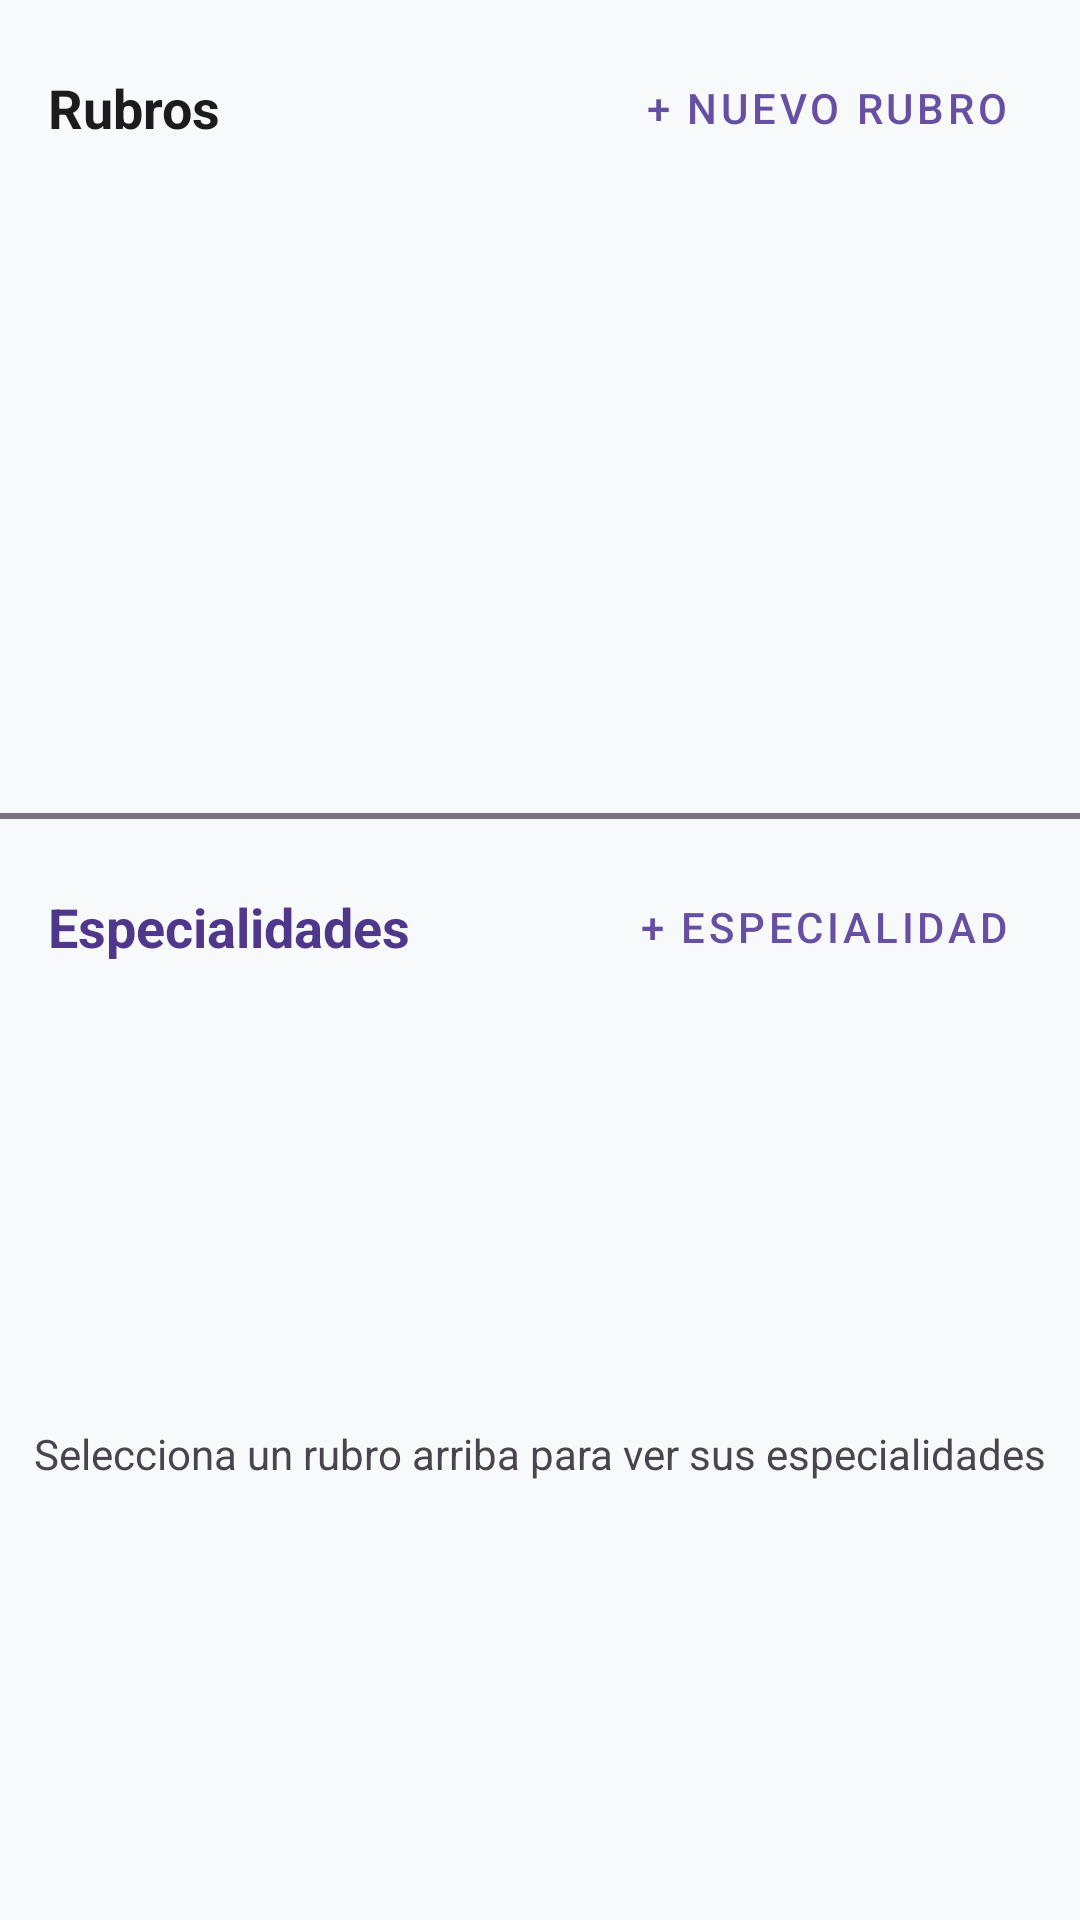

This screen was rendered from an Android layout file. Write that file and the resources it references.
<!-- AndroidManifest.xml: application theme Theme.ActividadesDeIara -->
<!-- res/layout/fragment_rubros.xml -->
<?xml version="1.0" encoding="utf-8"?>
<LinearLayout xmlns:android="http://schemas.android.com/apk/res/android"
    xmlns:app="http://schemas.android.com/apk/res-auto"
    xmlns:tools="http://schemas.android.com/tools"
    android:layout_width="match_parent"
    android:layout_height="match_parent"
    android:orientation="vertical"
    android:background="@color/app_background">

    
    <LinearLayout
        android:layout_width="match_parent"
        android:layout_height="0dp"
        android:layout_weight="0.85"
        android:orientation="vertical"
        android:padding="8dp">

        <LinearLayout
            android:layout_width="match_parent"
            android:layout_height="wrap_content"
            android:orientation="horizontal"
            android:gravity="center_vertical"
            android:paddingHorizontal="8dp"
            android:paddingVertical="4dp">

            <TextView
                android:layout_width="0dp"
                android:layout_height="wrap_content"
                android:layout_weight="1"
                android:text="Rubros"
                android:textColor="@color/text_primary"
                android:textSize="18sp"
                android:textStyle="bold" />

            <com.google.android.material.button.MaterialButton
                android:id="@+id/btnNuevoRubro"
                style="@style/Widget.MaterialComponents.Button.TextButton"
                android:layout_width="wrap_content"
                android:layout_height="wrap_content"
                android:text="+ Nuevo Rubro"
                android:textColor="@color/purple_500" />
        </LinearLayout>

        <FrameLayout
            android:layout_width="match_parent"
            android:layout_height="match_parent">

            <androidx.recyclerview.widget.RecyclerView
                android:id="@+id/rvRubros"
                android:layout_width="match_parent"
                android:layout_height="match_parent"
                android:clipToPadding="false"
                android:paddingBottom="16dp"
                tools:listitem="@layout/item_rubro_card" />

            <LinearLayout
                android:id="@+id/llEmptyStateRubros"
                android:layout_width="wrap_content"
                android:layout_height="wrap_content"
                android:layout_gravity="center"
                android:gravity="center"
                android:orientation="vertical"
                android:visibility="gone">

                <TextView
                    android:layout_width="wrap_content"
                    android:layout_height="wrap_content"
                    android:text="No hay rubros cargados"
                    android:textColor="@color/text_secondary"
                    android:textSize="14sp" />
            </LinearLayout>

        </FrameLayout>
    </LinearLayout>

    
    <View
        android:layout_width="match_parent"
        android:layout_height="2dp"
        android:background="@color/divider" />

    
    <LinearLayout
        android:layout_width="match_parent"
        android:layout_height="0dp"
        android:layout_weight="1.15"
        android:orientation="vertical"
        android:padding="8dp">

        <LinearLayout
            android:layout_width="match_parent"
            android:layout_height="wrap_content"
            android:orientation="horizontal"
            android:gravity="center_vertical"
            android:paddingHorizontal="8dp"
            android:paddingVertical="4dp">

            <TextView
                android:id="@+id/tvHeaderEspecialidades"
                android:layout_width="0dp"
                android:layout_height="wrap_content"
                android:layout_weight="1"
                android:text="Especialidades"
                android:textColor="@color/purple_700"
                android:textSize="18sp"
                android:textStyle="bold" />

            <com.google.android.material.button.MaterialButton
                android:id="@+id/btnNuevaEspecialidad"
                style="@style/Widget.MaterialComponents.Button.TextButton"
                android:layout_width="wrap_content"
                android:layout_height="wrap_content"
                android:text="+ Especialidad"
                android:textColor="@color/purple_500"
                android:enabled="false" />
        </LinearLayout>

        <FrameLayout
            android:layout_width="match_parent"
            android:layout_height="match_parent">

            <androidx.recyclerview.widget.RecyclerView
                android:id="@+id/rvEspecialidades"
                android:layout_width="match_parent"
                android:layout_height="match_parent"
                android:clipToPadding="false"
                android:paddingBottom="160dp"
                tools:listitem="@layout/item_especialidad_card" />

            <LinearLayout
                android:id="@+id/llEmptyStateEspecialidades"
                android:layout_width="wrap_content"
                android:layout_height="wrap_content"
                android:layout_gravity="center"
                android:gravity="center"
                android:orientation="vertical"
                android:visibility="visible">

                <TextView
                    android:id="@+id/tvEmptyStateEspecialidadesTexto"
                    android:layout_width="wrap_content"
                    android:layout_height="wrap_content"
                    android:text="Selecciona un rubro arriba para ver sus especialidades"
                    android:textColor="@color/text_secondary"
                    android:textSize="14sp" />
            </LinearLayout>

        </FrameLayout>
    </LinearLayout>

    <ProgressBar
        android:id="@+id/pbCargandoRubros"
        android:layout_width="wrap_content"
        android:layout_height="wrap_content"
        android:layout_gravity="center"
        android:visibility="gone" />

</LinearLayout>
<!-- res/layout/item_rubro_card.xml (included above) -->
<?xml version="1.0" encoding="utf-8"?>
<com.google.android.material.card.MaterialCardView
    xmlns:android="http://schemas.android.com/apk/res/android"
    xmlns:app="http://schemas.android.com/apk/res-auto"
    xmlns:tools="http://schemas.android.com/tools"
    android:id="@+id/mcvRubro"
    android:layout_width="match_parent"
    android:layout_height="wrap_content"
    android:layout_marginHorizontal="6dp"
    android:layout_marginVertical="4dp"
    android:clickable="true"
    android:focusable="true"
    app:cardCornerRadius="10dp"
    app:cardElevation="2dp"
    app:strokeWidth="1.5dp"
    app:strokeColor="@color/divider"
    app:cardBackgroundColor="@color/card_background">

    <LinearLayout
        android:layout_width="match_parent"
        android:layout_height="wrap_content"
        android:orientation="horizontal"
        android:gravity="center_vertical"
        android:padding="12dp">

        <TextView
            android:id="@+id/tvNombreRubro"
            android:layout_width="0dp"
            android:layout_height="wrap_content"
            android:layout_weight="1"
            android:textColor="@color/text_primary"
            android:textSize="15sp"
            android:textStyle="bold"
            tools:text="Médico" />

        <ImageView
            android:id="@+id/ivEditRubro"
            android:layout_width="20dp"
            android:layout_height="20dp"
            android:src="@drawable/ic_school"
            app:tint="@color/purple_500"
            android:visibility="gone"
            android:contentDescription="Editar" />

    </LinearLayout>
</com.google.android.material.card.MaterialCardView>
<!-- res/layout/item_especialidad_card.xml (included above) -->
<?xml version="1.0" encoding="utf-8"?>
<com.google.android.material.card.MaterialCardView
    xmlns:android="http://schemas.android.com/apk/res/android"
    xmlns:app="http://schemas.android.com/apk/res-auto"
    xmlns:tools="http://schemas.android.com/tools"
    android:layout_width="match_parent"
    android:layout_height="wrap_content"
    android:layout_marginHorizontal="6dp"
    android:layout_marginVertical="4dp"
    android:clickable="true"
    android:focusable="true"
    app:cardCornerRadius="10dp"
    app:cardElevation="1dp"
    app:strokeWidth="1dp"
    app:strokeColor="@color/divider"
    app:cardBackgroundColor="@color/card_background">

    <LinearLayout
        android:layout_width="match_parent"
        android:layout_height="wrap_content"
        android:orientation="horizontal"
        android:gravity="center_vertical"
        android:padding="12dp">

        <TextView
            android:id="@+id/tvNombreEspecialidad"
            android:layout_width="0dp"
            android:layout_height="wrap_content"
            android:layout_weight="1"
            android:textColor="@color/text_secondary"
            android:textSize="14sp"
            android:textStyle="bold"
            tools:text="Traumatología" />

    </LinearLayout>
</com.google.android.material.card.MaterialCardView>
<!-- resources referenced by this layout -->
<resources>
  <color name="app_background">#F8F9FA</color>
  <color name="card_background">#FFFFFFFF</color>
  <color name="divider">#FF79747E</color>
  <color name="purple_500">#6750A4</color>
  <color name="purple_700">#4F378B</color>
  <color name="text_primary">#FF1C1B1F</color>
  <color name="text_secondary">#FF49454F</color>
  <!-- drawable ic_school (drawable) -->
  <vector xmlns:android="http://schemas.android.com/apk/res/android"
      android:width="24dp"
      android:height="24dp"
      android:viewportWidth="24"
      android:viewportHeight="24">
    <path
        android:fillColor="#FF000000"
        android:pathData="M5,13.18v4L12,21l7,-3.82v-4L12,17l-7,-3.82zM12,3L1,9l11,6l9,-4.91V17h2V9L12,3z"/>
  </vector>
  <style name="Theme.ActividadesDeIara" parent="Base.Theme.ActividadesDeIara" />
  <style name="Base.Theme.ActividadesDeIara" parent="Theme.Material3.DayNight.NoActionBar">
          
          <item name="colorPrimary">@color/purple_500</item>
          <item name="colorPrimaryVariant">@color/purple_700</item>
          <item name="colorOnPrimary">@color/white</item>
          <item name="colorSecondaryContainer">@color/purple_500</item>
          <item name="colorOnSecondaryContainer">@color/white</item>
          <item name="android:statusBarColor">@color/purple_700</item>
          <item name="android:windowLightStatusBar">false</item>
  
          <item name="android:timePickerDialogTheme">@style/DialogTheme.ActividadesDeIara</item>
          <item name="android:datePickerDialogTheme">@style/DialogTheme.ActividadesDeIara</item>
  
          
          <item name="textInputStyle">@style/Widget.ActividadesDeIara.TextInputLayout</item>
      </style>
  <color name="white">#FFFFFFFF</color>
  <style name="DialogTheme.ActividadesDeIara" parent="Theme.AppCompat.Light.Dialog">
          <item name="colorPrimary">@color/purple_500</item>
          <item name="colorAccent">@color/purple_500</item>
          <item name="android:textColorPrimary">#1C1B1F</item>
          <item name="android:textColorSecondary">#49454F</item>
          <item name="buttonBarPositiveButtonStyle">@style/Widget.ActividadesDeIara.DialogButton</item>
          <item name="buttonBarNegativeButtonStyle">@style/Widget.ActividadesDeIara.DialogButton</item>
      </style>
  <style name="Widget.ActividadesDeIara.TextInputLayout" parent="Widget.MaterialComponents.TextInputLayout.OutlinedBox">
          <item name="hintTextColor">@color/purple_700</item>
          <item name="android:textColorHint">@color/text_hint</item>
          <item name="boxStrokeColor">@color/purple_500</item>
          <item name="boxStrokeWidth">1.5dp</item>
          <item name="boxCornerRadiusTopStart">10dp</item>
          <item name="boxCornerRadiusTopEnd">10dp</item>
          <item name="boxCornerRadiusBottomStart">10dp</item>
          <item name="boxCornerRadiusBottomEnd">10dp</item>
      </style>
  <style name="Widget.ActividadesDeIara.DialogButton" parent="Widget.AppCompat.Button.ButtonBar.AlertDialog">
          <item name="android:textColor">@color/purple_700</item>
          <item name="android:textSize">16sp</item>
          <item name="android:textStyle">bold</item>
      </style>
  <color name="text_hint">#FF555555</color>
</resources>
